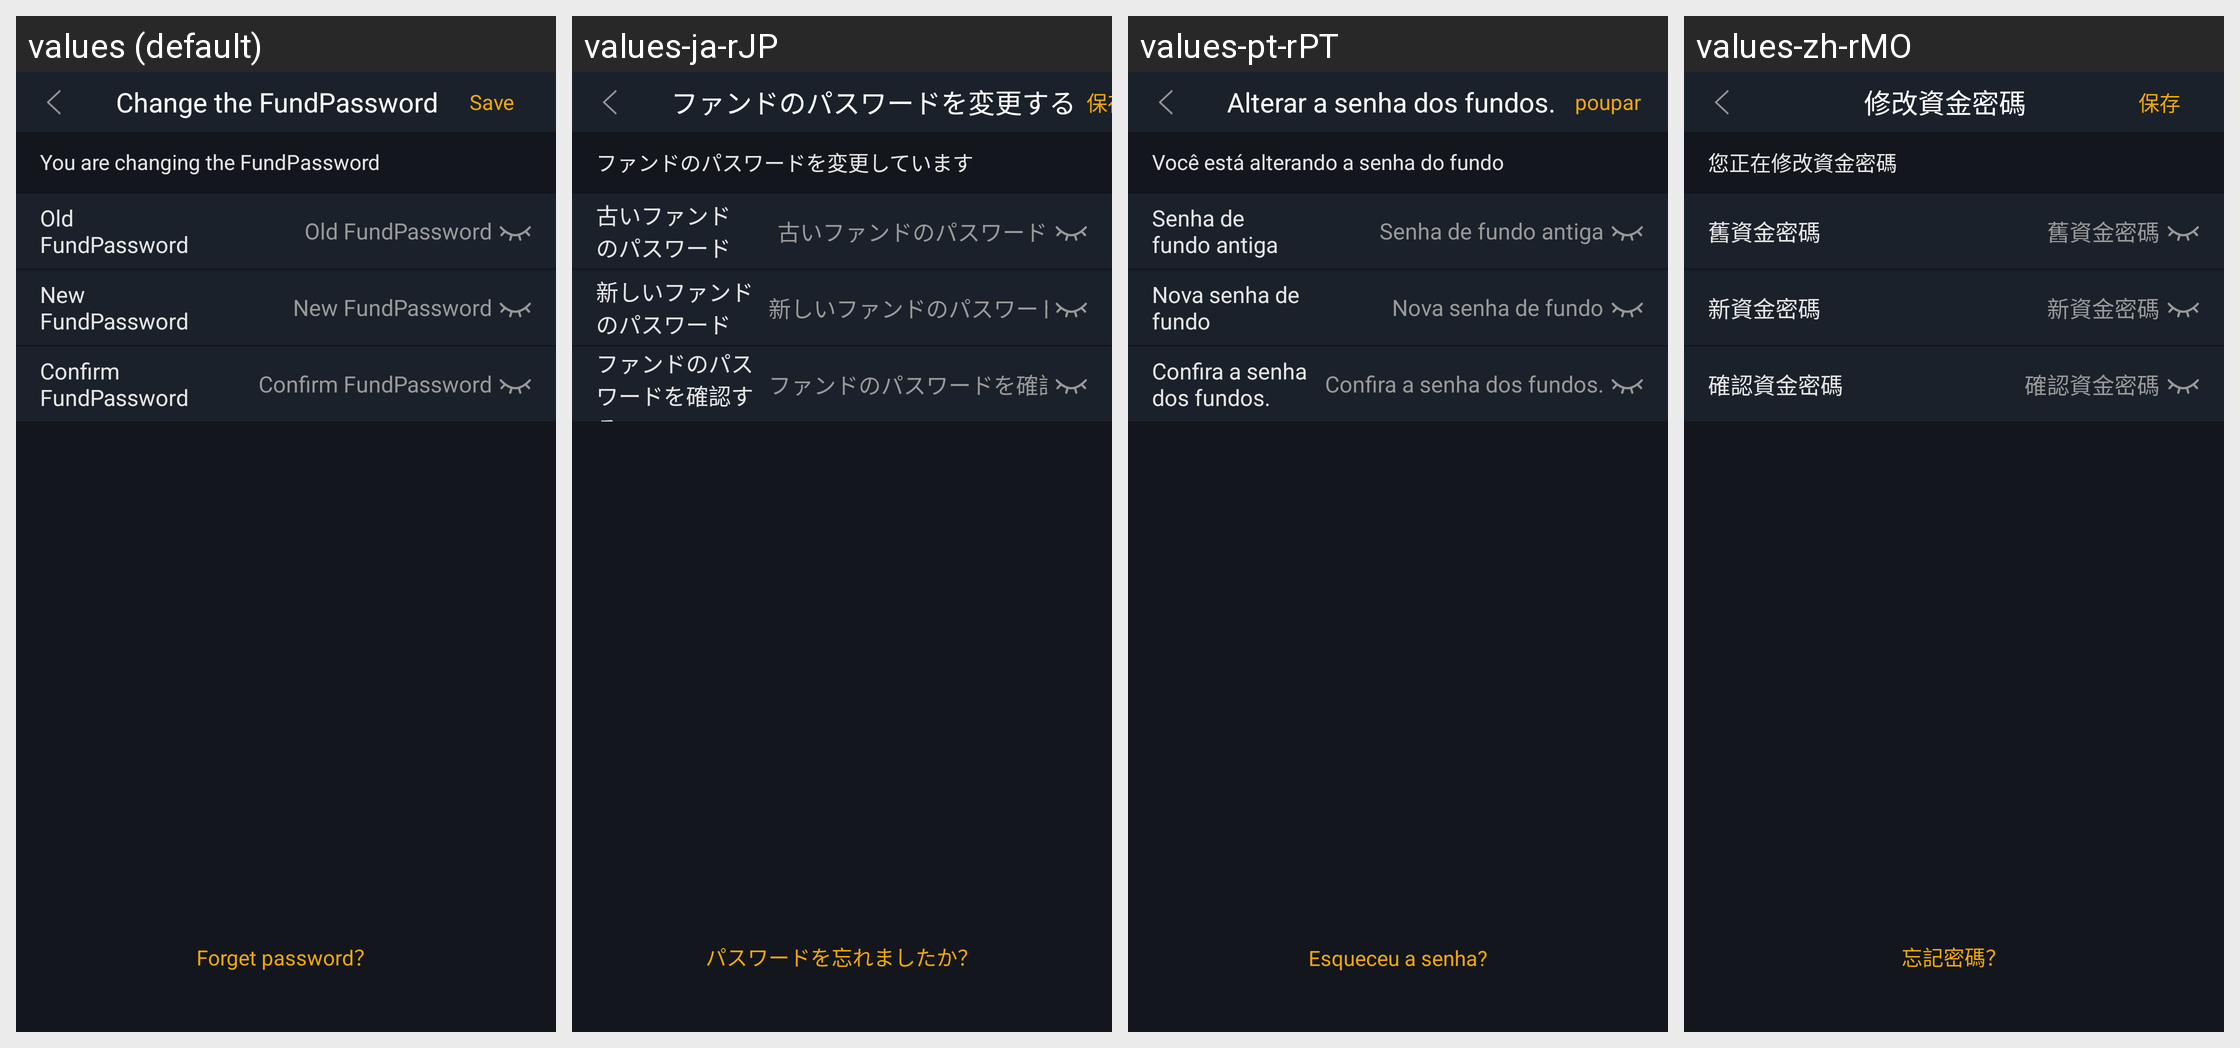

For this localized Android screen grid, give each drawn string resource with its value in every locale shown.
Android screen res/layout/activity_edit_account_pwd.xml rendered under 4 locales, left to right: values (default), values-ja-rJP, values-pt-rPT, values-zh-rMO. Device: Nexus 5 (rendered at 1080×1920; each locale shown at half size, 540×960, under a caption strip naming it); theme AppTheme.StartingWindowTheme.
Other locales in the repository, not shown: values-de-rDE, values-en, values-es-rES, values-fr-rFR, values-it-rIT, values-ko-rKR, values-zh-rCN, values-zh-rTW.
Strings drawn on this screen, with the default value and each locale's value (text and hints the layout hard-codes, and strings that could not be matched under every locale, appear in the picture but are not listed):

changeMoneyPassword
  values: Change the FundPassword
  values-ja-rJP: ファンドのパスワードを変更する
  values-pt-rPT: Alterar a senha dos fundos.
  values-zh-rMO: 修改資金密碼

save
  values: Save
  values-ja-rJP: 保存する
  values-pt-rPT: poupar
  values-zh-rMO: 保存

setMoneyPasswordTip
  values: You are changing the FundPassword
  values-ja-rJP: ファンドのパスワードを変更しています
  values-pt-rPT: Você está alterando a senha do fundo
  values-zh-rMO: 您正在修改資金密碼

oldMoneyPassword
  values: Old FundPassword
  values-ja-rJP: 古いファンドのパスワード
  values-pt-rPT: Senha de fundo antiga
  values-zh-rMO: 舊資金密碼

newMoneyPassword
  values: New FundPassword
  values-ja-rJP: 新しいファンドのパスワード
  values-pt-rPT: Nova senha de fundo
  values-zh-rMO: 新資金密碼

certainMoneyPassword
  values: Confirm FundPassword
  values-ja-rJP: ファンドのパスワードを確認する
  values-pt-rPT: Confira a senha dos fundos.
  values-zh-rMO: 確認資金密碼

forgot_password
  values: Forget password？
  values-ja-rJP: パスワードを忘れましたか？
  values-pt-rPT: Esqueceu a senha?
  values-zh-rMO: 忘記密碼？
